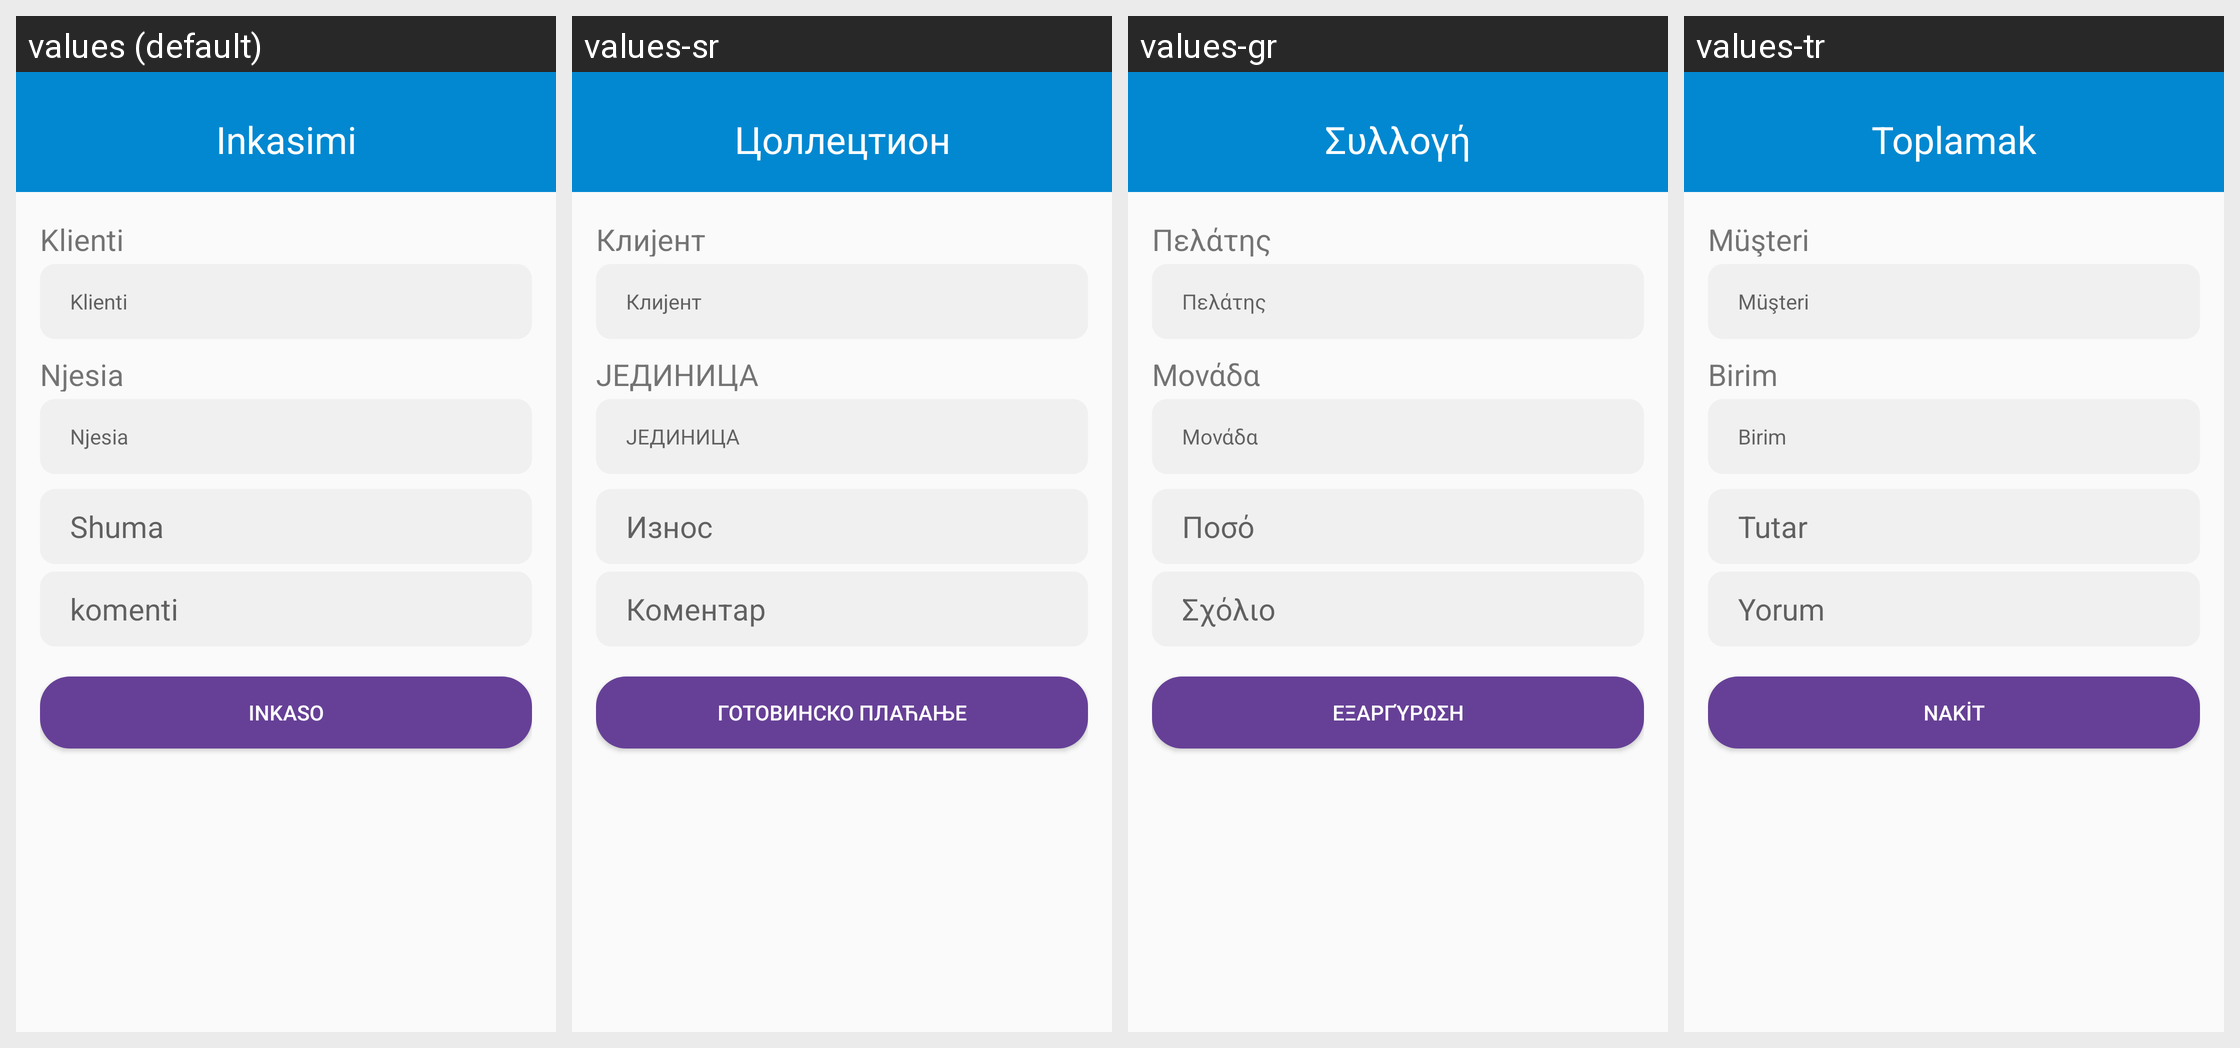

The Android screen above is rendered under several locales of the same app. Produce the string resources it draws, with the default and per-locale values.
Android screen res/layout/activity_inkasim_panel.xml rendered under 4 locales, left to right: values (default), values-sr, values-gr, values-tr. Device: Nexus 5 (rendered at 1080×1920; each locale shown at half size, 540×960, under a caption strip naming it); theme AppTheme.
Other locales in the repository, not shown: values-en, values-shq.
Strings drawn on this screen, with the default value and each locale's value (text and hints the layout hard-codes, and strings that could not be matched under every locale, appear in the picture but are not listed):

title_inkasimi
  values: Inkasimi
  values-sr: Цоллецтион
  values-gr: Συλλογή
  values-tr: Toplamak

klienti
  values: Klienti
  values-sr: Клијент
  values-gr: Πελάτης
  values-tr: Müşteri

njesia
  values: Njesia
  values-sr: ЈЕДИНИЦА
  values-gr: Μονάδα
  values-tr: Birim

shuma
  values: Shuma
  values-sr: Износ
  values-gr: Ποσό
  values-tr: Tutar

komenti
  values: komenti
  values-sr: Коментар
  values-gr: Σχόλιο
  values-tr: Yorum

btn_inkaso
  values: Inkaso
  values-sr: Готовинско плаћање
  values-gr: Εξαργύρωση
  values-tr: Nakit
